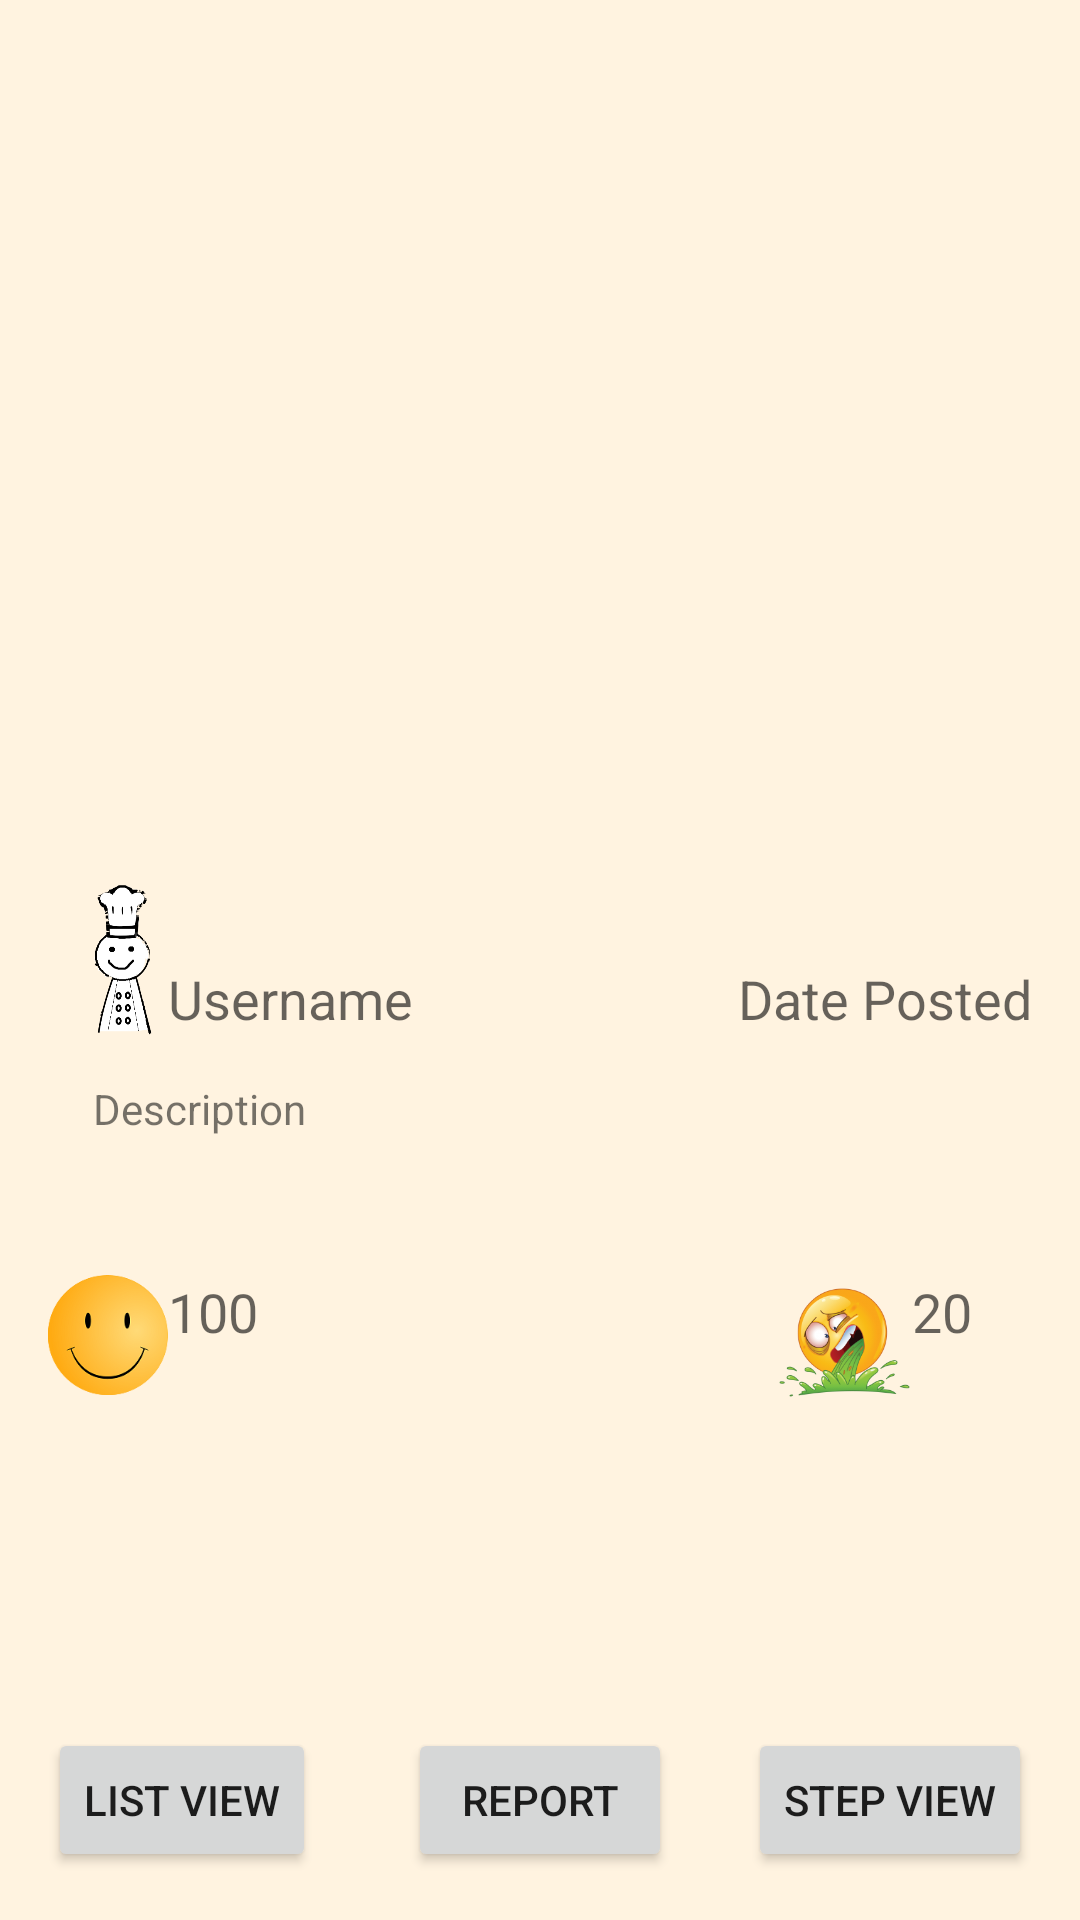

Layout XML and referenced resources for this Android screen:
<!-- AndroidManifest.xml: application theme AppTheme -->
<!-- res/layout/activity_food.xml -->
<?xml version="1.0" encoding="utf-8"?>
<RelativeLayout
    xmlns:android="http://schemas.android.com/apk/res/android"
    xmlns:tools="http://schemas.android.com/tools"
    android:layout_width="match_parent"
    android:layout_height="match_parent"
    android:paddingBottom="@dimen/activity_vertical_margin"
    android:paddingLeft="@dimen/activity_horizontal_margin"
    android:paddingRight="@dimen/activity_horizontal_margin"
    android:paddingTop="@dimen/activity_vertical_margin"
    tools:context="com.food.abstractfood.FoodActivity"

    >

    <android.support.v4.view.ViewPager
        android:id="@+id/food_page_view_pager"
        android:layout_height="200dp"
        android:layout_width="match_parent"


        android:layout_above="@+id/imageView3"
        android:layout_alignParentStart="true"
        android:layout_alignParentTop="true" />

    <ImageView
        android:layout_width="100dp"
        android:layout_height="100dp"
        android:id="@+id/aniImage"
        android:src="@drawable/logo"
        android:layout_centerVertical="true"
        android:layout_centerHorizontal="true"/>

    <ImageView
        android:layout_width="50dp"
        android:layout_height="50dp"
        android:background="@null"

        android:id="@+id/imageView3"
        android:src="@drawable/abstract_foods_default_pp"
        android:layout_centerVertical="true"
        android:layout_alignParentStart="true" />

    <Button
        android:layout_width="wrap_content"
        android:layout_height="wrap_content"
        android:text="List View"
        android:id="@+id/listViewBtn"
        android:layout_alignParentBottom="true"

        android:layout_alignParentStart="true" />

    <Button
        android:layout_width="wrap_content"
        android:layout_height="wrap_content"
        android:text="Step View"
        android:id="@+id/button9"

        android:layout_alignParentBottom="true"
        android:layout_alignParentEnd="true" />

    <TextView
        android:layout_width="wrap_content"
        android:layout_height="80dp"
        android:text="Description"
        android:id="@+id/textView8"
        android:layout_below="@+id/imageView3"
        android:paddingTop="15dp"
        android:paddingLeft="15dp"
        android:layout_alignEnd="@+id/button9"
        android:layout_toEndOf="@+id/imageView4"
        android:layout_alignParentStart="true" />

    <ImageView
        android:layout_width="40dp"
        android:layout_height="40dp"
        android:id="@+id/imageView4"
        android:background="@null"
        android:src="@drawable/smileyf"
        android:layout_below="@+id/textView8"
        android:layout_alignParentStart="true" />

    <ImageView
        android:layout_width="45dp"
        android:layout_height="45dp"
        android:id="@+id/imageView5"
        android:src="@drawable/puker"
        android:layout_below="@+id/textView8"
        android:layout_toStartOf="@+id/textView13"
        />

    <Button
        android:layout_width="wrap_content"
        android:layout_height="wrap_content"
        android:text="Report"
        android:id="@+id/reportBtn"

        android:layout_alignParentBottom="true"
        android:layout_centerHorizontal="true" />

    <TextView
        android:layout_width="wrap_content"
        android:layout_height="wrap_content"
        android:textAppearance="?android:attr/textAppearanceMedium"
        android:text="Username"
        android:id="@+id/textView10"
        android:layout_above="@+id/textView8"
        android:layout_toEndOf="@+id/imageView4"
        />

    <TextView
        android:layout_width="wrap_content"
        android:layout_height="wrap_content"
        android:textAppearance="?android:attr/textAppearanceMedium"
        android:text="Date Posted"
        android:id="@+id/textView11"
        android:layout_above="@+id/textView8"
        android:layout_alignEnd="@+id/textView8"
        android:background="@null"/>

    <TextView
        android:layout_width="40dp"
        android:layout_height="40dp"
        android:textAppearance="?android:attr/textAppearanceMedium"
        android:text="100"
        android:id="@+id/textView12"
        android:layout_below="@+id/textView8"
        android:layout_toEndOf="@+id/imageView4"
        android:background="@null"
        />

    <TextView
        android:layout_width="40dp"
        android:layout_height="40dp"
        android:textAppearance="?android:attr/textAppearanceMedium"
        android:text="20"
        android:id="@+id/textView13"
        android:background="@null"
        android:layout_below="@+id/textView8"
        android:layout_alignEnd="@+id/textView8" />


</RelativeLayout>
<!-- resources referenced by this layout -->
<resources>
  <dimen name="activity_horizontal_margin">16dp</dimen>
  <dimen name="activity_vertical_margin">16dp</dimen>
  <!-- drawable abstract_foods_default_pp: png bitmap (drawable, 19179 bytes) -->
  <!-- drawable puker: png bitmap (drawable, 36222 bytes) -->
  <!-- drawable smileyf: png bitmap (drawable, 25168 bytes) -->
  <style name="AppTheme" parent="Theme.AppCompat.Light.DarkActionBar">
  
         <item name="colorPrimary">@color/colorPrimary</item>
          <item name="colorPrimaryDark">@color/colorPrimaryDark</item>
          <item name="colorAccent">@color/colorAccent</item>
          <item name="android:colorBackground">@color/BackgroundColor</item>
      </style>
  <color name="colorPrimary">#ef6c00</color>
  <color name="colorPrimaryDark">#e65100</color>
  <color name="colorAccent">#212121</color>
  <color name="BackgroundColor">#fff3e0</color>
</resources>
